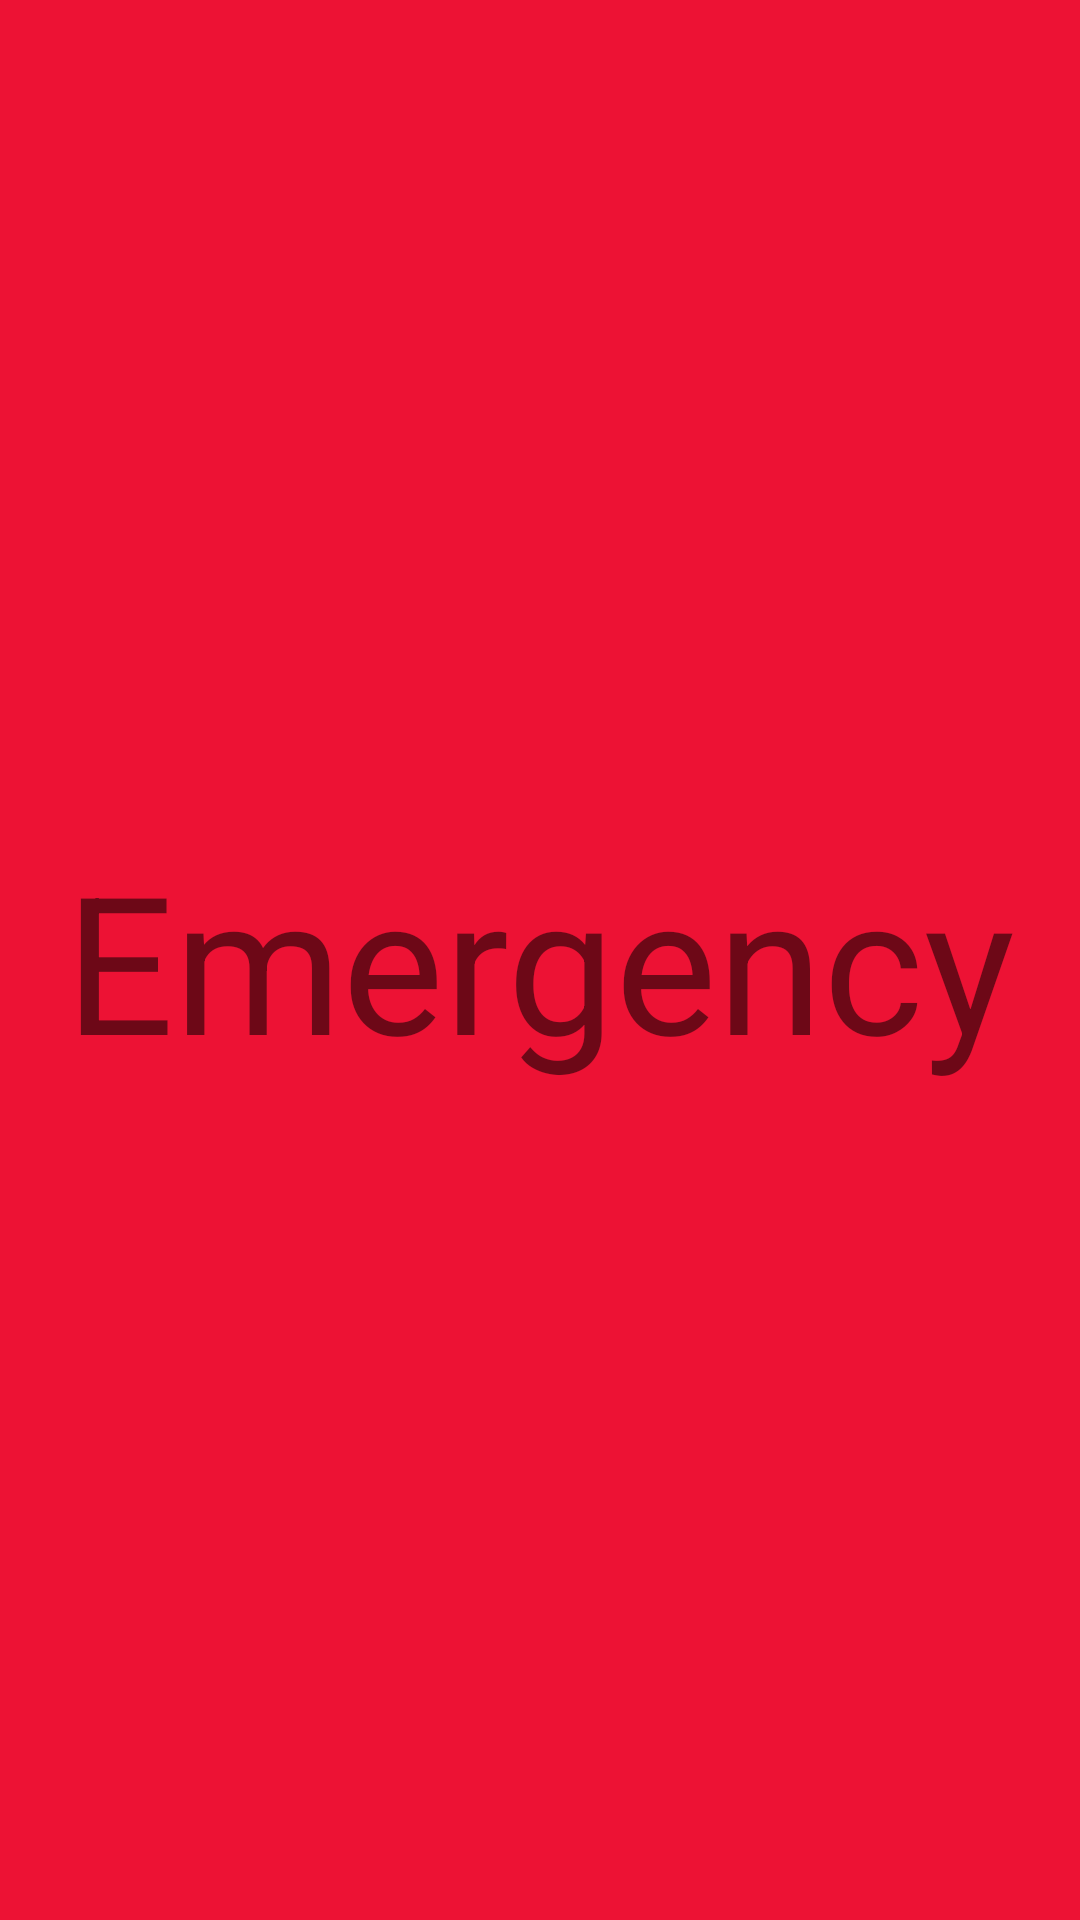

Reconstruct the res/layout file that produces this screen, plus the resources it refers to.
<!-- AndroidManifest.xml: application theme AppTheme -->
<!-- res/layout/fragment_emergency.xml -->
<?xml version="1.0" encoding="utf-8"?>
<LinearLayout xmlns:android="http://schemas.android.com/apk/res/android"
    android:orientation="vertical" android:layout_width="match_parent"
    android:layout_height="match_parent"
    android:background="#ED1234">

    <TextView
        android:layout_width="match_parent"
        android:layout_height="match_parent"
        android:gravity="center"
        android:text="Emergency"
        android:textSize="64sp"/>

</LinearLayout>
<!-- resources referenced by this layout -->
<resources>
  <style name="AppTheme" parent="Theme.AppCompat.Light.NoActionBar.FullScreen">
          
          <item name="colorPrimary">@color/colorPrimary</item>
          <item name="colorPrimaryDark">@color/colorPrimaryDark</item>
          <item name="colorAccent">@color/colorAccent</item>
      </style>
  <style name="Theme.AppCompat.Light.NoActionBar.FullScreen" parent="@style/Theme.AppCompat.Light">
          <item name="windowNoTitle">true</item>
          <item name="windowActionBar">false</item>
          <item name="android:windowFullscreen">true</item>
          <item name="android:windowContentOverlay">@null</item>
      </style>
  <!-- not gathered from this repository: default colours our renderer supplied (Android Studio template values) -->
  <color name="colorPrimary">#FF6200EE</color>
  <color name="colorPrimaryDark">#FF3700B3</color>
  <color name="colorAccent">#FF03DAC5</color>
</resources>
